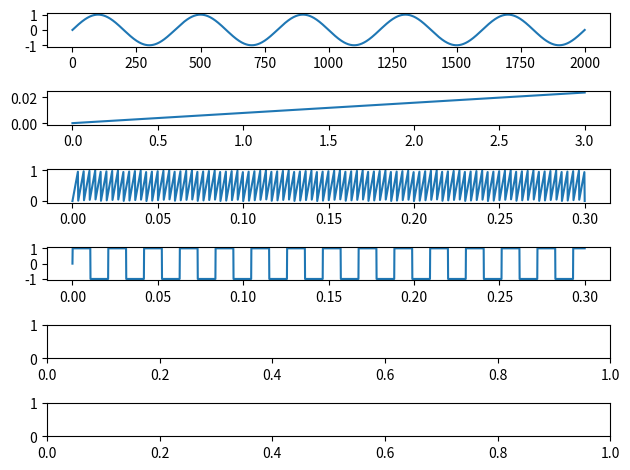

Python code for this plot:
import matplotlib.pyplot as plt
import numpy as np

fig, axs = plt.subplots(6)

#a)
t1 = np.linspace(0, 2000, 1600)
x1 = np.sin(2*np.pi*(1/400)*t1)

axs[0].plot(t1, x1)


#b)
t2 = np.linspace(0, 3, 300)
x2 = np.sin(2*np.pi*(1/800)*t2)

axs[1].plot(t2, x2)


#c) 
t3 = np.linspace(0, 0.3, 1600) 
x3 = 300*t3%1

axs[2].plot(t3, x3)

#d)
t4 = np.linspace(0, 0.3, 5000)
x4 = np.sign(np.sin(t4*300))
axs[3].plot(t4, x4)

#e)
t5 = np.linspace(0, 1, 50)

plt.tight_layout()
plt.show()